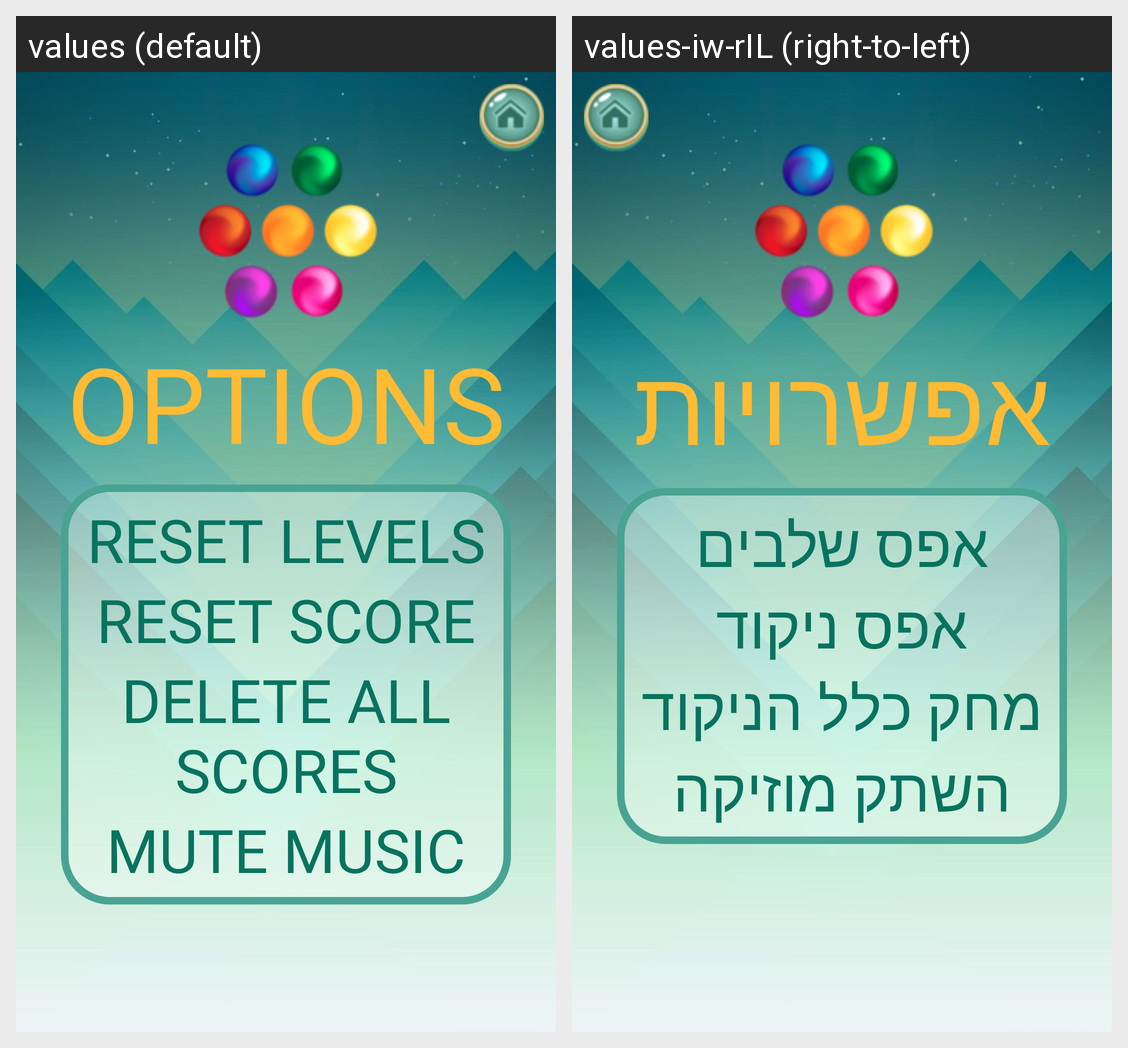

Here is an Android app screen in its default locale and in the app's own translations. Write out the translated-string differences for the strings that appear on this screen.
Android screen res/layout/options.xml rendered under 2 locales, left to right: values (default), values-iw-rIL (right-to-left). Device: Nexus 5 (rendered at 1080×1920; each locale shown at half size, 540×960, under a caption strip naming it); theme AppTheme.
Strings drawn on this screen, with the default value and each locale's value (text and hints the layout hard-codes, and strings that could not be matched under every locale, appear in the picture but are not listed):

options
  values: OPTIONS
  values-iw-rIL: אפשרויות

reset_levels
  values: RESET LEVELS
  values-iw-rIL: אפס שלבים

reset_score
  values: RESET SCORE
  values-iw-rIL: אפס ניקוד

delete_all_scores
  values: DELETE ALL SCORES
  values-iw-rIL: מחק כלל הניקוד

mute
  values: MUTE MUSIC
  values-iw-rIL: השתק מוזיקה
